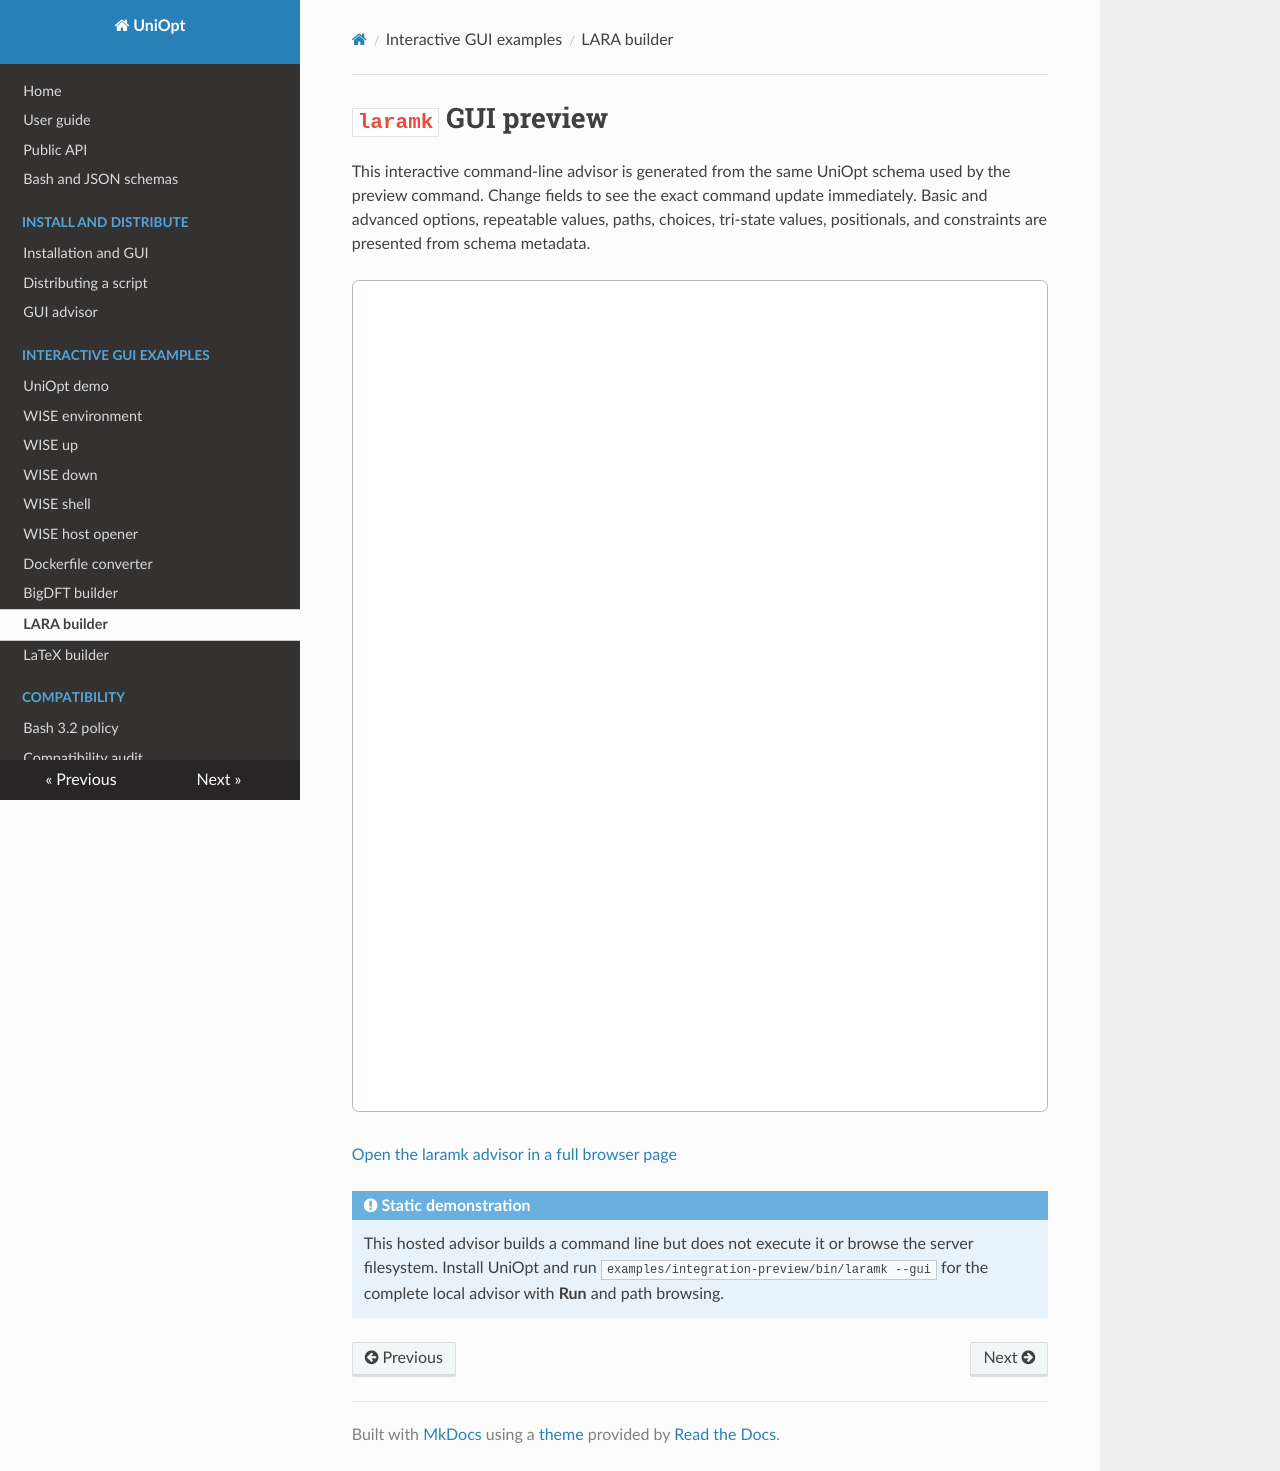

repository: BigDFT-group/uniopt · page: generated/integration-preview/laramk/index.html · generator: mkdocs

# `laramk` GUI preview

This interactive command-line advisor is generated from the same UniOpt schema
used by the preview command. Change fields to see the exact command update
immediately. Basic and advanced options, repeatable values, paths, choices,
tri-state values, positionals, and constraints are presented from schema
metadata.

<iframe
  src="../laramk.gui.html"
  title="laramk UniOpt GUI preview"
  style="width: 100%; height: 52rem; border: 1px solid #aeb8c2; border-radius: .4rem; background: white;"
></iframe>

[Open the laramk advisor in a full browser page](laramk.gui.html)

!!! note "Static demonstration"

    This hosted advisor builds a command line but does not execute it or browse
    the server filesystem. Install UniOpt and run
    `examples/integration-preview/bin/laramk --gui` for the complete local
    advisor with **Run** and path browsing.
